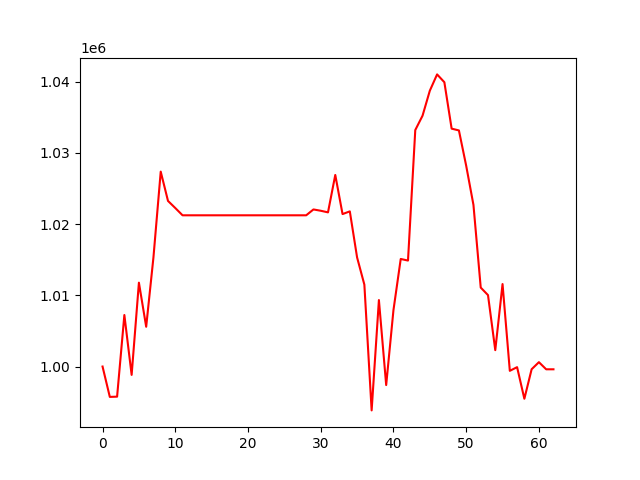

The data file committed next to this chart (first rows):
, 0
0, 1000000
1, 995739
2, 995773
3, 1007231
4, 998827
5, 1011769
6, 1005583
7, 1015332
8, 1027351
9, 1023242
10, 1022246
11, 1021224
12, 1021224
13, 1021224
14, 1021224
15, 1021224
16, 1021224
17, 1021224
18, 1021224
19, 1021224
20, 1021224
21, 1021224
22, 1021224
23, 1021224
24, 1021224
25, 1021224
26, 1021224
27, 1021224
28, 1021224
29, 1022046
30, 1021863
31, 1021637
32, 1026887
33, 1021396
34, 1021775
35, 1015310
36, 1011493
37, 993844
38, 1009329
39, 997400
40, 1007913
41, 1015096
42, 1014872
43, 1033187
44, 1035203
45, 1038705
46, 1040998
47, 1039900
48, 1033385
49, 1033134
50, 1028182
51, 1022681
52, 1011080
53, 1010023
54, 1002299
55, 1011576
56, 999398
57, 999914
58, 995480
59, 999623
... 3 more rows
